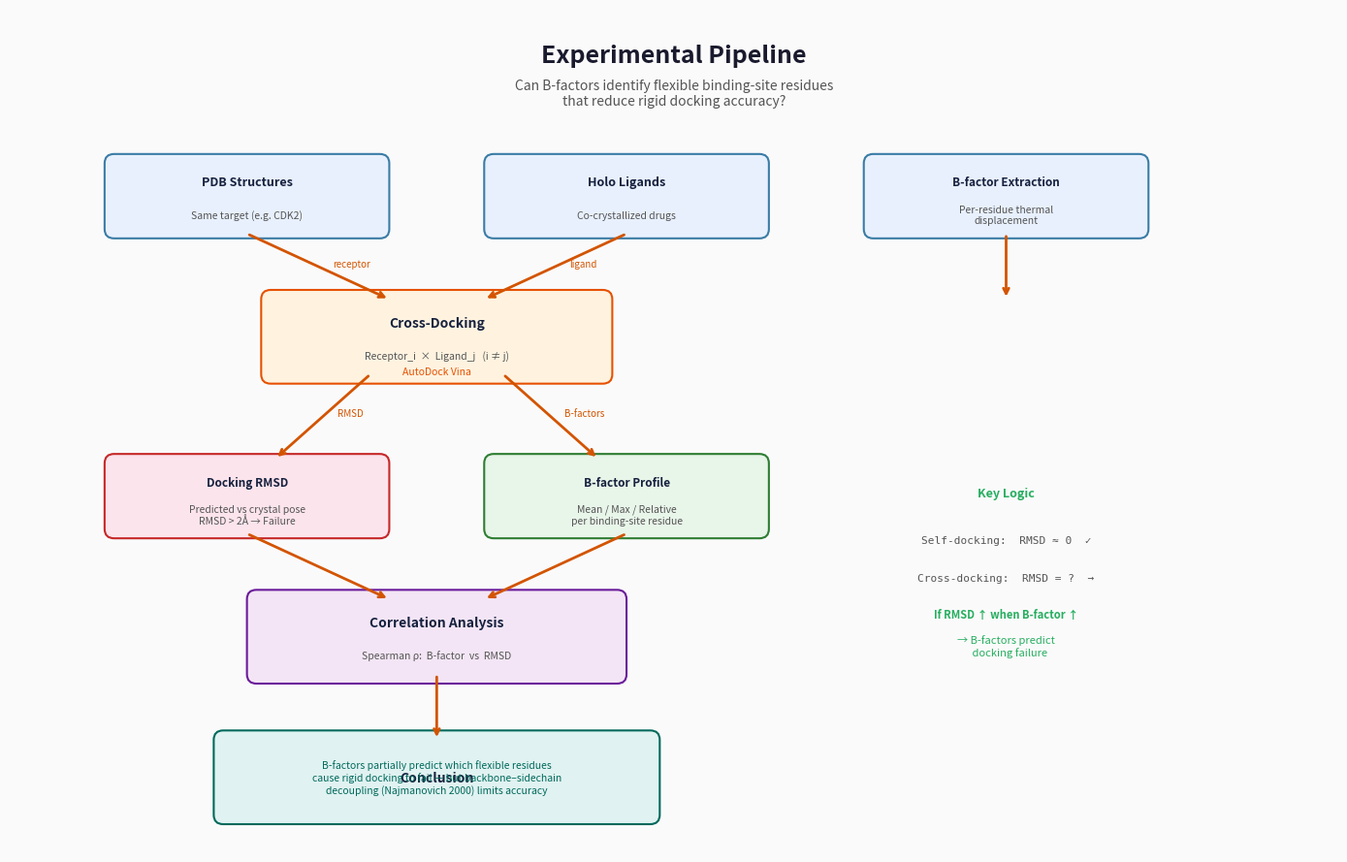

Reproduce this figure in Python. (Note: this script raises an exception after producing the figure.)
#!/usr/bin/env python3
"""Generate a pipeline diagram for the B-factor / docking experiment."""

import matplotlib.pyplot as plt
import matplotlib.patches as mpatches
from matplotlib.patches import FancyBboxPatch, FancyArrowPatch

fig, ax = plt.subplots(figsize=(14, 9))
ax.set_xlim(0, 14)
ax.set_ylim(0, 9)
ax.axis('off')

# Colors
C_TITLE = '#1a1a2e'
C_STEP = '#16213e'
C_BOX = '#e8f0fe'
C_BORDER = '#3a7ca5'
C_ARROW = '#d35400'
C_KEY = '#27ae60'
C_RESULT = '#8e44ad'
C_BG = '#fafafa'

fig.patch.set_facecolor(C_BG)
ax.set_facecolor(C_BG)

# Title
ax.text(7, 8.5, 'Experimental Pipeline', fontsize=18, fontweight='bold',
        ha='center', va='center', color=C_TITLE,
        fontfamily='sans-serif')
ax.text(7, 8.1, 'Can B-factors identify flexible binding-site residues\nthat reduce rigid docking accuracy?',
        fontsize=10, ha='center', va='center', color='#555', style='italic')

# --- Helper functions ---
def draw_box(x, y, w, h, text, subtitle=None, color=C_BOX, border=C_BORDER, fontsize=9):
    box = FancyBboxPatch((x - w/2, y - h/2), w, h,
                         boxstyle="round,pad=0.1", facecolor=color,
                         edgecolor=border, linewidth=1.5)
    ax.add_patch(box)
    if subtitle:
        ax.text(x, y + 0.15, text, fontsize=fontsize, fontweight='bold',
                ha='center', va='center', color=C_STEP)
        ax.text(x, y - 0.2, subtitle, fontsize=7.5, ha='center', va='center', color='#555')
    else:
        ax.text(x, y, text, fontsize=fontsize, fontweight='bold',
                ha='center', va='center', color=C_STEP)

def draw_arrow(x1, y1, x2, y2, text='', color=C_ARROW):
    ax.annotate('', xy=(x2, y2), xytext=(x1, y1),
                arrowprops=dict(arrowstyle='->', color=color, lw=2))
    if text:
        mx, my = (x1+x2)/2, (y1+y2)/2
        ax.text(mx + 0.15, my, text, fontsize=7, color=color, style='italic')

# === ROW 1: Input structures ===
draw_box(2.5, 7.0, 2.8, 0.7, 'PDB Structures', 'Same target (e.g. CDK2)', fontsize=9)
draw_box(6.5, 7.0, 2.8, 0.7, 'Holo Ligands', 'Co-crystallized drugs', fontsize=9)
draw_box(10.5, 7.0, 2.8, 0.7, 'B-factor Extraction', 'Per-residue thermal\ndisplacement', fontsize=8.5)

# === ROW 2: Cross-docking ===
draw_box(4.5, 5.5, 3.5, 0.8, 'Cross-Docking', 'Receptor_i  ×  Ligand_j   (i ≠ j)', fontsize=10,
         color='#fff3e0', border='#e65100')
ax.text(4.5, 5.1, 'AutoDock Vina', fontsize=7.5, ha='center', color='#e65100', style='italic')

# === ROW 3: Two outputs ===
draw_box(2.5, 3.8, 2.8, 0.7, 'Docking RMSD', 'Predicted vs crystal pose\nRMSD > 2Å → Failure', fontsize=8.5,
         color='#fce4ec', border='#c62828')
draw_box(6.5, 3.8, 2.8, 0.7, 'B-factor Profile', 'Mean / Max / Relative\nper binding-site residue', fontsize=8.5,
         color='#e8f5e9', border='#2e7d32')

# === ROW 4: Correlation ===
draw_box(4.5, 2.3, 3.8, 0.8, 'Correlation Analysis', 'Spearman ρ:  B-factor  vs  RMSD', fontsize=10,
         color='#f3e5f5', border='#6a1b9a')

# === ROW 5: Conclusion ===
draw_box(4.5, 0.8, 4.5, 0.8,
         'Conclusion',
         fontsize=10, color='#e0f2f1', border='#00695c')

# Arrows
# Row 1 → Row 2
draw_arrow(2.5, 6.6, 4.0, 5.9, 'receptor')
draw_arrow(6.5, 6.6, 5.0, 5.9, 'ligand')
draw_arrow(10.5, 6.6, 10.5, 5.9)

# Row 2 → Row 3
draw_arrow(3.8, 5.1, 2.8, 4.2, 'RMSD')
draw_arrow(5.2, 5.1, 6.2, 4.2, 'B-factors')

# Row 3 → Row 4
draw_arrow(2.5, 3.4, 4.0, 2.7)
draw_arrow(6.5, 3.4, 5.0, 2.7)

# Row 4 → Row 5
draw_arrow(4.5, 1.9, 4.5, 1.2)

# Key insight box
ax.text(10.5, 3.8, 'Key Logic', fontsize=9, fontweight='bold', ha='center', color=C_KEY)
ax.text(10.5, 3.3, 'Self-docking:  RMSD ≈ 0  ✓', fontsize=8, ha='center', color='#555',
        family='monospace')
ax.text(10.5, 2.9, 'Cross-docking:  RMSD = ?  →', fontsize=8, ha='center', color='#555',
        family='monospace')
ax.text(10.5, 2.5, 'If RMSD ↑ when B-factor ↑', fontsize=8, ha='center', color=C_KEY,
        fontweight='bold')
ax.text(10.5, 2.1, '→ B-factors predict\n   docking failure', fontsize=8, ha='center', color=C_KEY)

# Conclusion text
ax.text(4.5, 0.8, 'B-factors partially predict which flexible residues\ncause rigid docking to fail — but backbone–sidechain\ndecoupling (Najmanovich 2000) limits accuracy',
        fontsize=7.5, ha='center', va='center', color='#00695c')

plt.tight_layout()
plt.savefig('/Users/xinlu/Desktop/CMU_CB/experiment/pipeline_diagram.png', dpi=200,
            bbox_inches='tight', facecolor=C_BG)
print('Saved: experiment/pipeline_diagram.png')
